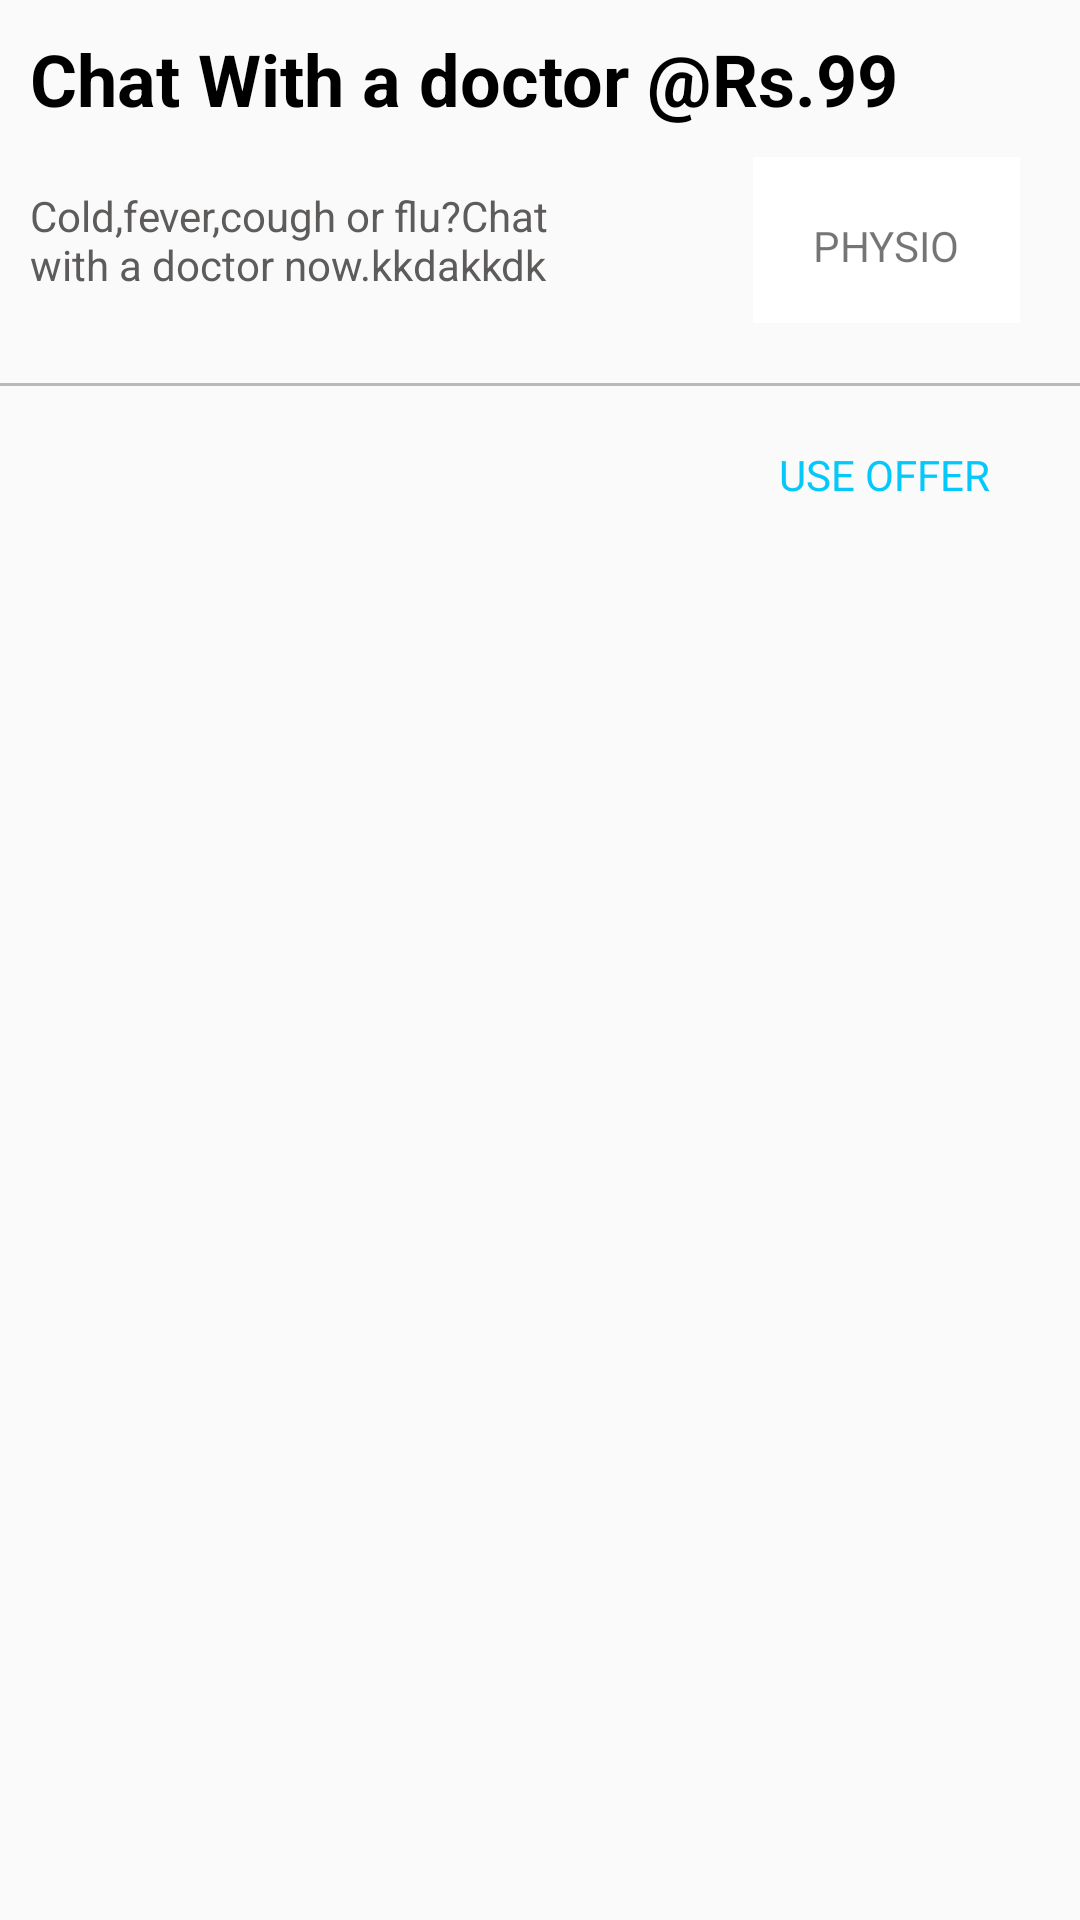

Produce the Android XML layout that renders to this screen, including the resource entries it uses.
<!-- AndroidManifest.xml: application theme AppTheme -->
<!-- res/layout/offerlist.xml -->
<?xml version="1.0" encoding="utf-8"?>
<LinearLayout
    xmlns:android="http://schemas.android.com/apk/res/android" android:layout_width="match_parent"
    android:layout_height="wrap_content"
    android:orientation="vertical">
    <LinearLayout
        android:layout_width="match_parent"
        android:layout_height="wrap_content"
        android:orientation="vertical">
<TextView
    android:layout_width="match_parent"
    android:layout_height="wrap_content"
    android:id="@+id/reason"
    android:text="Chat With a doctor @Rs.99"
    android:textSize="24dp"
    android:textColor="#000000"
    android:textStyle="bold"
    android:layout_margin="10dp"/>
        <LinearLayout
            android:layout_width="match_parent"
            android:layout_height="wrap_content"
            android:orientation="horizontal">
        <TextView
            android:layout_width="200dp"
            android:layout_height="wrap_content"
            android:id="@+id/description"
            android:text="Cold,fever,cough or flu?Chat with a doctor now.kkdakkdk"
            android:textSize="14dp"
            android:textColor="#5e5b5b"
            android:layout_marginTop="10dp"
            android:layout_marginLeft="10dp"
            android:layout_marginBottom="10dp"
            android:layout_marginRight="30dp"/>
            <LinearLayout
                android:layout_width="match_parent"
                android:layout_height="match_parent"
                android:gravity="end">
            <TextView
                android:layout_width="wrap_content"
                android:layout_height="wrap_content"
                android:text="PHYSIO"
                android:id="@+id/coupon"
                android:layout_gravity="center_vertical"
                android:layout_marginRight="20dp"
                android:background="@drawable/rectangular"
                android:padding="20dp"/>
            </LinearLayout>

        </LinearLayout>
        <View
            android:layout_width="match_parent"
            android:layout_height="1dp"
            android:background="#bababa"
            android:layout_marginTop="20dp"
            android:layout_marginBottom="20dp"/>
        <TextView
            android:layout_width="match_parent"
            android:layout_height="wrap_content"
            android:text="USE OFFER"
            android:gravity="end"
            android:layout_marginRight="30dp"
            android:textSize="14dp"
            android:textColor="#04c8f9"
            android:layout_marginBottom="20dp"/>
    </LinearLayout>
</LinearLayout>
<!-- resources referenced by this layout -->
<resources>
  <!-- drawable rectangular (drawable) -->
  <?xml version="1.0" encoding="utf-8"?>
  <selector xmlns:android="http://schemas.android.com/apk/res/android">
  <item>
      <shape android:shape="rectangle">
          <solid android:color="#ffffff"></solid>
  <stroke android:color="#bababa" android:dashGap="1dp"></stroke>
      </shape>
  </item>
  </selector>
  <style name="AppTheme" parent="Theme.AppCompat.Light.DarkActionBar">
          
          <item name="colorPrimary">@color/colorPrimary</item>
          <item name="colorPrimaryDark">@color/colorPrimaryDark</item>
          <item name="colorAccent">@color/colorAccent</item>
      </style>
  <color name="colorPrimary">#009688</color>
  <color name="colorPrimaryDark">#00796B</color>
  <color name="colorAccent">#FF4081</color>
</resources>
